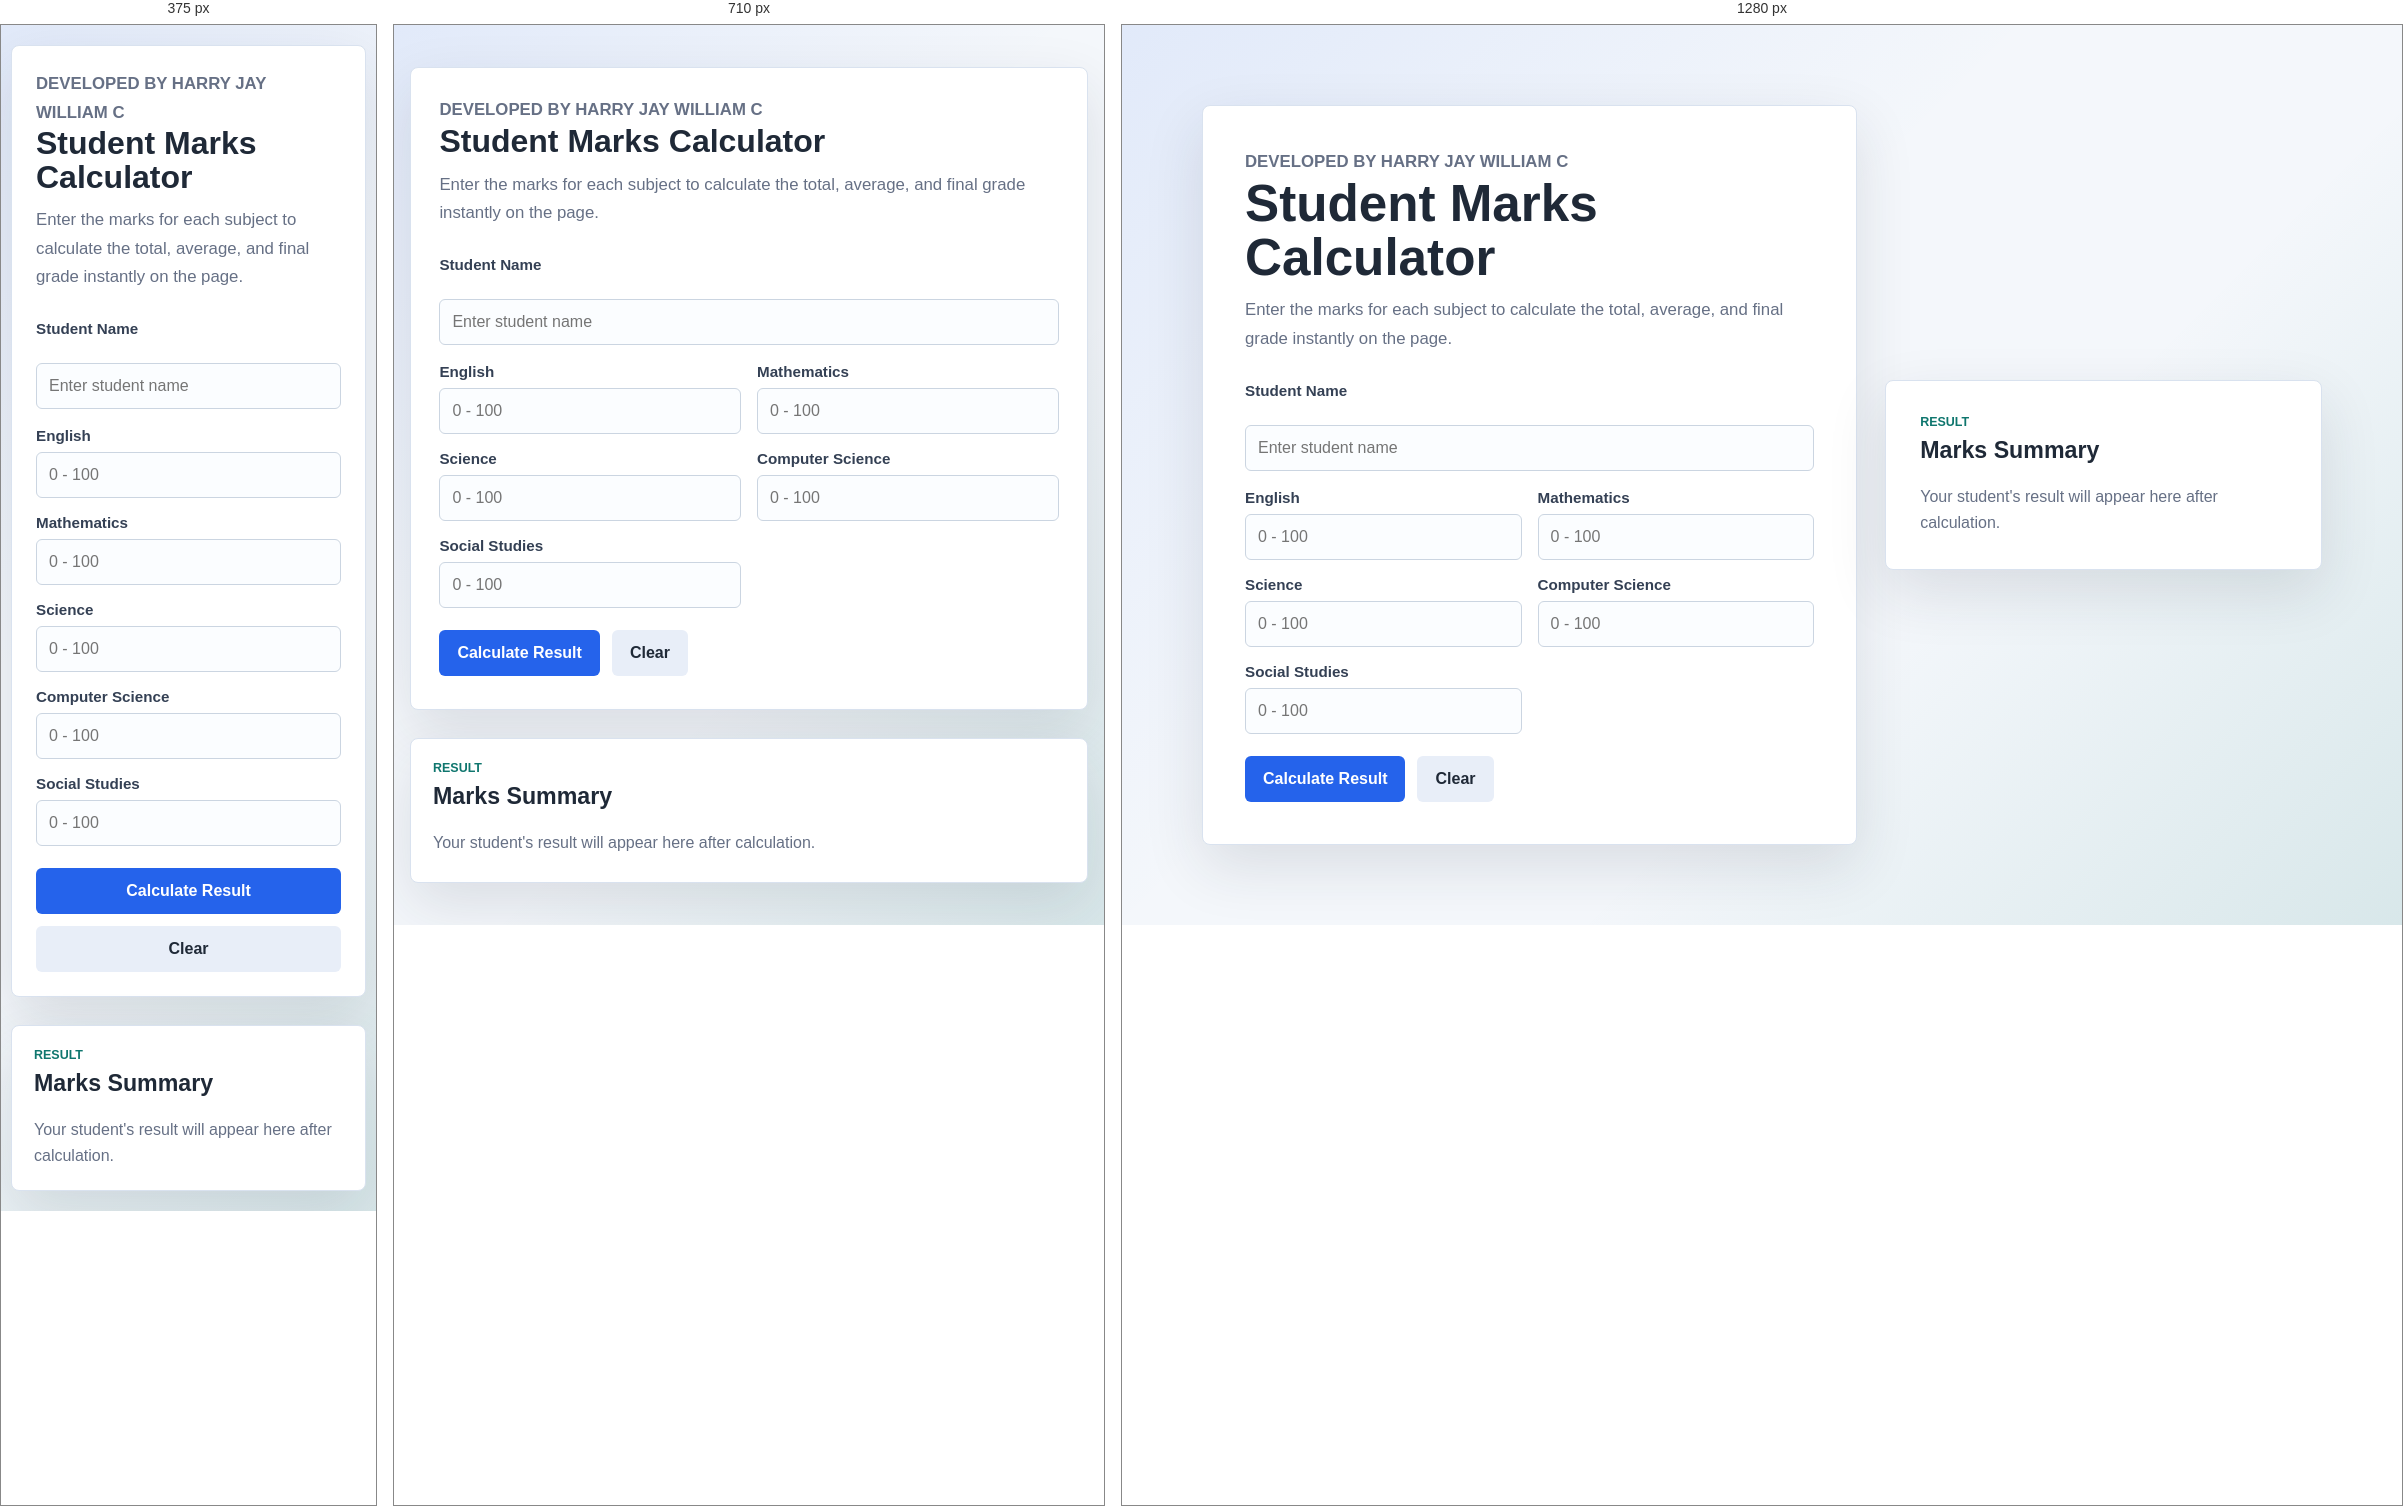
Rendered at 375 px, 710 px and 1280 px, left to right.

<!-- file: index.html -->
<!DOCTYPE html>
<html lang="en">
<head>
    <meta charset="UTF-8">
    <meta name="viewport" content="width=device-width, initial-scale=1.0">
    <meta name="author" content="Harry Jay William C">
    <title>Student Marks Calculator using JavaScript ES6</title>
    <link rel="stylesheet" href="styles.css">
    <script src="script.js" defer></script>
</head>
<body>
    <main class="app-shell">
        <section class="calculator-panel" aria-labelledby="page-title">
            <div class="panel-copy">
                <p class="eyebrow">Developed by Harry Jay William C</p>
                <h1 id="page-title">Student Marks Calculator</h1>
                <p>
                    Enter the marks for each subject to calculate the total,
                    average, and final grade instantly on the page.
                </p>
            </div>

            <form class="marks-form" id="marksForm">
                <label for="studentName">Student Name</label>
                <input type="text" id="studentName" name="studentName" placeholder="Enter student name" required>

                <div class="subjects-grid">
                    <div class="form-group">
                        <label for="english">English</label>
                        <input type="number" id="english" name="english" min="0" max="100" placeholder="0 - 100" required>
                    </div>

                    <div class="form-group">
                        <label for="maths">Mathematics</label>
                        <input type="number" id="maths" name="maths" min="0" max="100" placeholder="0 - 100" required>
                    </div>

                    <div class="form-group">
                        <label for="science">Science</label>
                        <input type="number" id="science" name="science" min="0" max="100" placeholder="0 - 100" required>
                    </div>

                    <div class="form-group">
                        <label for="computer">Computer Science</label>
                        <input type="number" id="computer" name="computer" min="0" max="100" placeholder="0 - 100" required>
                    </div>

                    <div class="form-group">
                        <label for="social">Social Studies</label>
                        <input type="number" id="social" name="social" min="0" max="100" placeholder="0 - 100" required>
                    </div>
                </div>

                <div class="button-row">
                    <button type="submit">Calculate Result</button>
                    <button class="secondary-button" type="reset">Clear</button>
                </div>
            </form>
        </section>

        <section class="result-panel" aria-live="polite" aria-labelledby="result-title">
            <p class="eyebrow">Result</p>
            <h2 id="result-title">Marks Summary</h2>
            <div class="result-output" id="resultOutput">
                <p class="empty-message">Your student's result will appear here after calculation.</p>
            </div>
        </section>
    </main>
</body>
</html>


/* @media block from styles.css */
@media (max-width: 860px) {
    .app-shell {
        grid-template-columns: 1fr;
        align-items: stretch;
    }
}

/* @media block from styles.css */
@media (max-width: 560px) {
    .app-shell {
        width: min(100% - 20px, 1120px);
        padding: 20px 0;
    }

    .subjects-grid {
        grid-template-columns: 1fr;
    }

    .button-row button {
        width: 100%;
    }

    h1 {
        font-size: 2rem;
    }
}